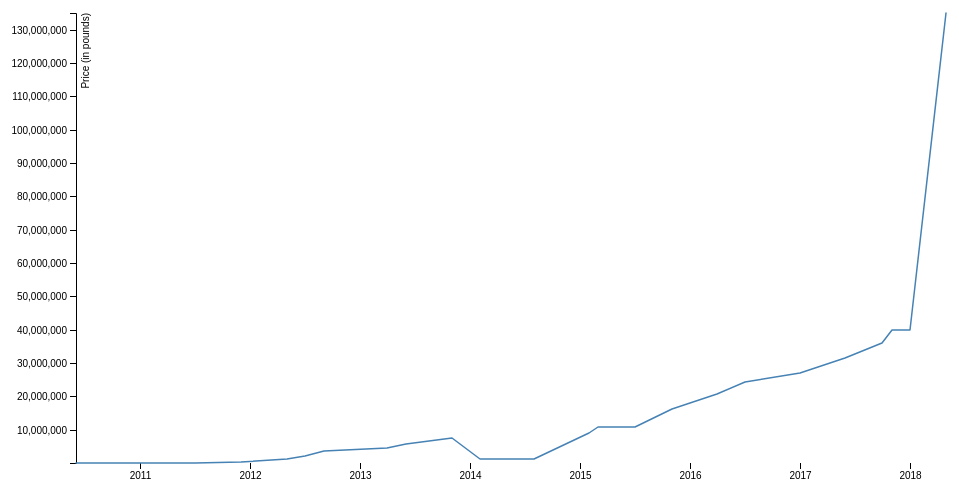
D3 v4 page, settled after 360 driven frames (6 s of simulated time); the page loaded 1 data file(s).



var svg = d3.select("svg"),
    margin = {top: 20, right: 20, bottom: 30, left: 70},
    width = +svg.attr("width") - margin.left - margin.right,
    height = +svg.attr("height") - margin.top - margin.bottom,
    g = svg.append("g").attr("transform", "translate(" + margin.left + "," + margin.top + ")");

var parseTime = d3.timeParse("%d-%b-%y");

var x = d3.scaleTime()
    .rangeRound([0, width]);

var y = d3.scaleLinear()
    .rangeRound([height, 0]);

var line = d3.line()
    .x(function(d) { return x(d.Date); })
    .y(function(d) { return y(d.Value); });

d3.csv("salahmarket.csv", function(d) {
  d.Date = parseTime(d.Date);
  d.Value = +d.Value;
  return d;
}, function(error, data) {
  if (error) throw error;

  x.domain(d3.extent(data, function(d) { return d.Date; }));
  y.domain(d3.extent(data, function(d) { return d.Value; }));

  g.append("g")
      .attr("transform", "translate(0," + height + ")")
      .call(d3.axisBottom(x))
    .select(".domain")
      .remove();

  g.append("g")
      .call(d3.axisLeft(y))
    .append("text")
      .attr("fill", "#000")
      .attr("transform", "rotate(-90)")
      .attr("y", 6)
      .attr("dy", "0.71em")
      .attr("text-anchor", "end")
      .text("Price (in pounds)");

  g.append("path")
      .datum(data)
      .attr("fill", "none")
      .attr("stroke", "steelblue")
      .attr("stroke-linejoin", "round")
      .attr("stroke-linecap", "round")
      .attr("stroke-width", 1.5)
      .attr("d", line);
});



### data: salahmarket.csv
Date, Value, Club
1-Jun-10, 23000, Arab Contractors SC
1-Jan-11, 23000, Arab Contractors SC
1-May-11, 45000, Arab Contractors SC
1-Jul-11, 135000, Arab Contractors SC
1-Dec-11, 270000, Arab Contractors SC
1-May-12, 1350000, Arab Contractors SC
1-Jul-12, 2250000, Basel FC
1-Sep-12, 3600000, Basel FC
1-Apr-13, 4500000, Basel FC
1-Jun-13, 5850000, Basel FC
1-Nov-13, 7650000, Basel FC
1-Feb-14, 1170000, Chelsea FC
1-Aug-14, 1170000, Chelsea FC
1-Feb-15, 9000000, Fiorentina FC
1-Mar-15, 10800000, Fiorentina FC
1-Jul-15, 10800000, Chelsea FC
1-Nov-15, 16200000, Roma
1-Jan-16, 18000000, Roma
1-Apr-16, 20700000, Roma
1-Jul-16, 24300000, Roma
1-Jan-17, 27000000, Roma
1-Jun-17, 31500000, Roma
1-Oct-17, 36000000, Liverpool FC
1-Nov-17, 40000000, Liverpool FC
1-Jan-18, 40000000, Liverpool FC
1-May-18, 135000000, Liverpool FC